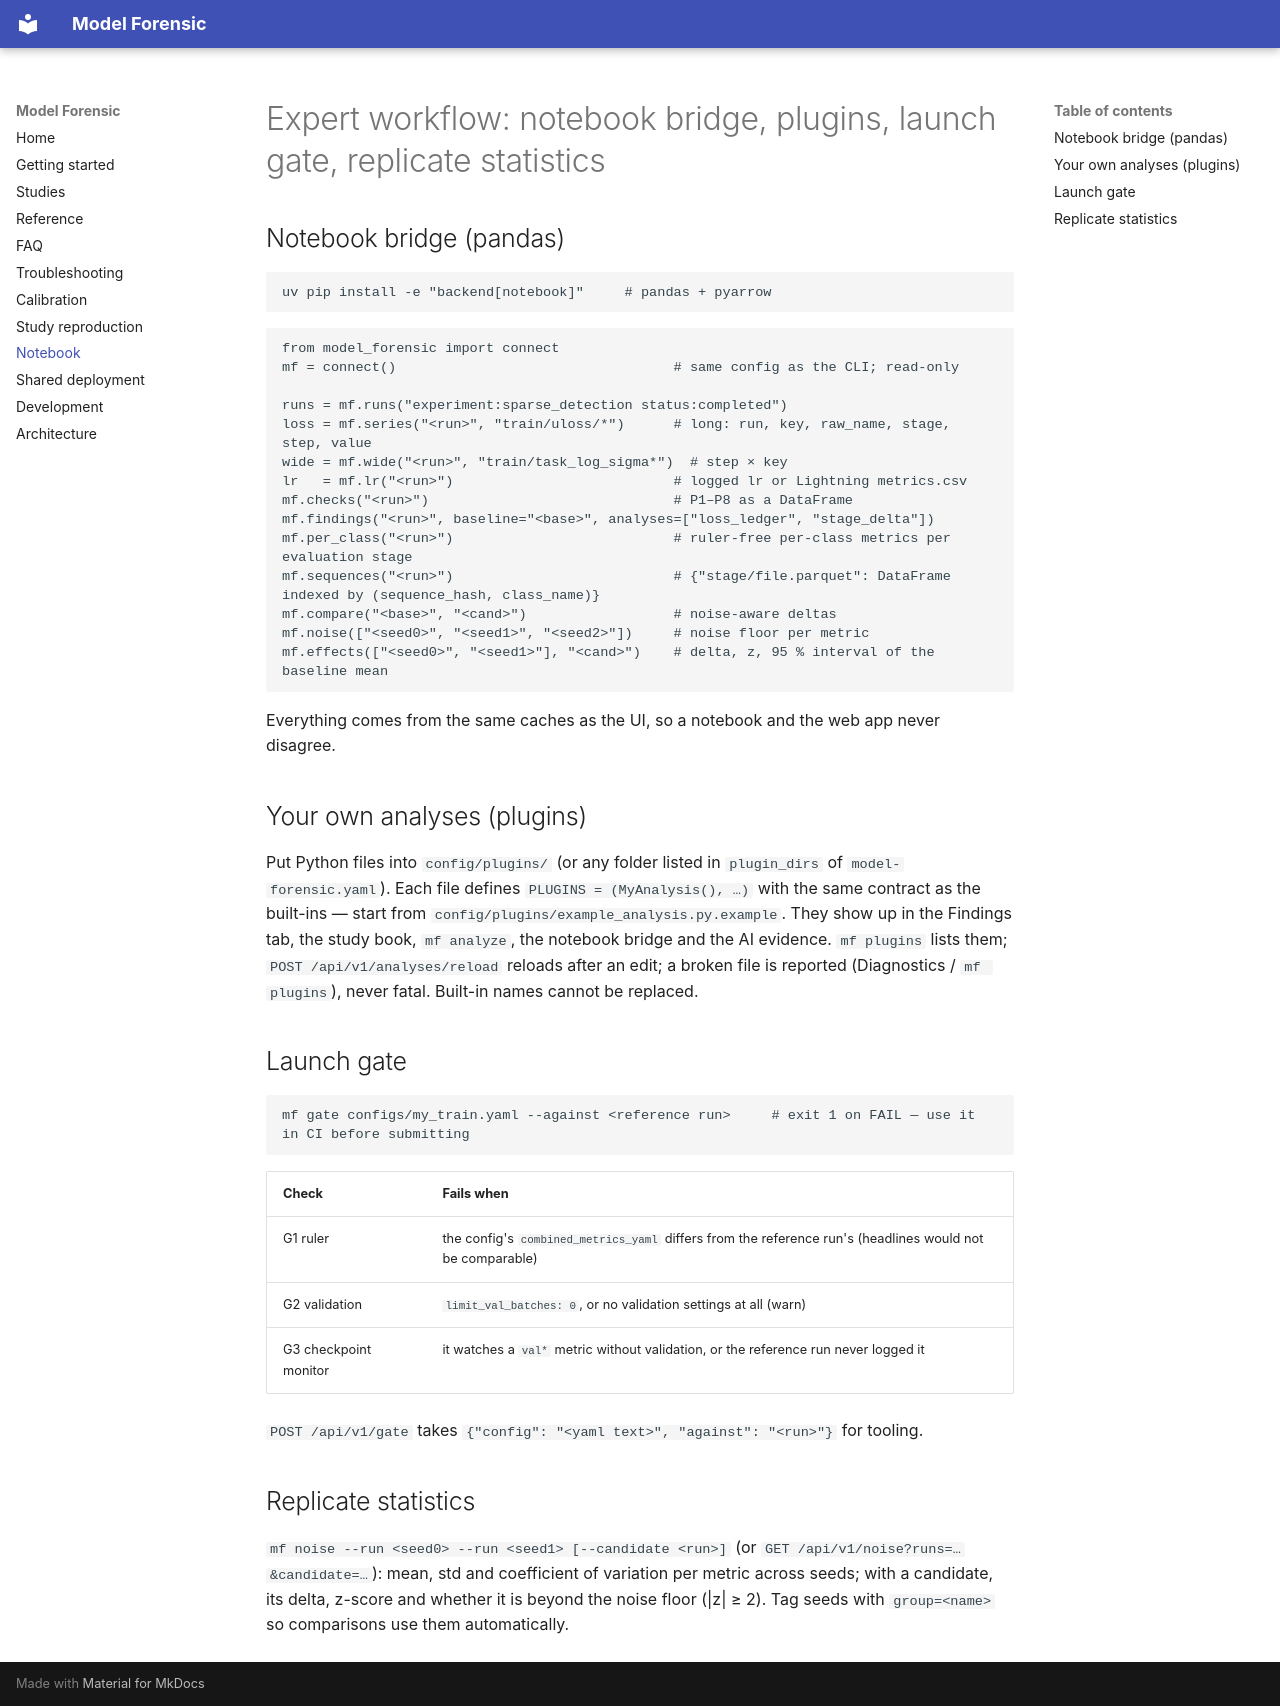

repository: create2moment-jpg/Model-Forensic- · page: notebook/index.html · generator: mkdocs

# Expert workflow: notebook bridge, plugins, launch gate, replicate statistics

## Notebook bridge (pandas)

```bash
uv pip install -e "backend[notebook]"     # pandas + pyarrow
```

```python
from model_forensic import connect
mf = connect()                                  # same config as the CLI; read-only

runs = mf.runs("experiment:sparse_detection status:completed")
loss = mf.series("<run>", "train/uloss/*")      # long: run, key, raw_name, stage, step, value
wide = mf.wide("<run>", "train/task_log_sigma*")  # step × key
lr   = mf.lr("<run>")                           # logged lr or Lightning metrics.csv
mf.checks("<run>")                              # P1–P8 as a DataFrame
mf.findings("<run>", baseline="<base>", analyses=["loss_ledger", "stage_delta"])
mf.per_class("<run>")                           # ruler-free per-class metrics per evaluation stage
mf.sequences("<run>")                           # {"stage/file.parquet": DataFrame indexed by (sequence_hash, class_name)}
mf.compare("<base>", "<cand>")                  # noise-aware deltas
mf.noise(["<seed0>", "<seed1>", "<seed2>"])     # noise floor per metric
mf.effects(["<seed0>", "<seed1>"], "<cand>")    # delta, z, 95 % interval of the baseline mean
```

Everything comes from the same caches as the UI, so a notebook and the web app never disagree.

## Your own analyses (plugins)

Put Python files into `config/plugins/` (or any folder listed in `plugin_dirs` of `model-forensic.yaml`). Each file
defines `PLUGINS = (MyAnalysis(), …)` with the same contract as the built-ins — start from
`config/plugins/example_analysis.py.example`. They show up in the Findings tab, the study book, `mf analyze`,
the notebook bridge and the AI evidence. `mf plugins` lists them; `POST /api/v1/analyses/reload` reloads after an
edit; a broken file is reported (Diagnostics / `mf plugins`), never fatal. Built-in names cannot be replaced.

## Launch gate

```bash
mf gate configs/my_train.yaml --against <reference run>     # exit 1 on FAIL — use it in CI before submitting
```

| Check | Fails when |
|---|---|
| G1 ruler | the config's `combined_metrics_yaml` differs from the reference run's (headlines would not be comparable) |
| G2 validation | `limit_val_batches: 0`, or no validation settings at all (warn) |
| G3 checkpoint monitor | it watches a `val*` metric without validation, or the reference run never logged it |

`POST /api/v1/gate` takes `{"config": "<yaml text>", "against": "<run>"}` for tooling.

## Replicate statistics

`mf noise --run <seed0> --run <seed1> [--candidate <run>]` (or `GET /api/v1/noise?runs=…&candidate=…`): mean, std
and coefficient of variation per metric across seeds; with a candidate, its delta, z-score and whether it is
beyond the noise floor (|z| ≥ 2). Tag seeds with `group=<name>` so comparisons use them automatically.
